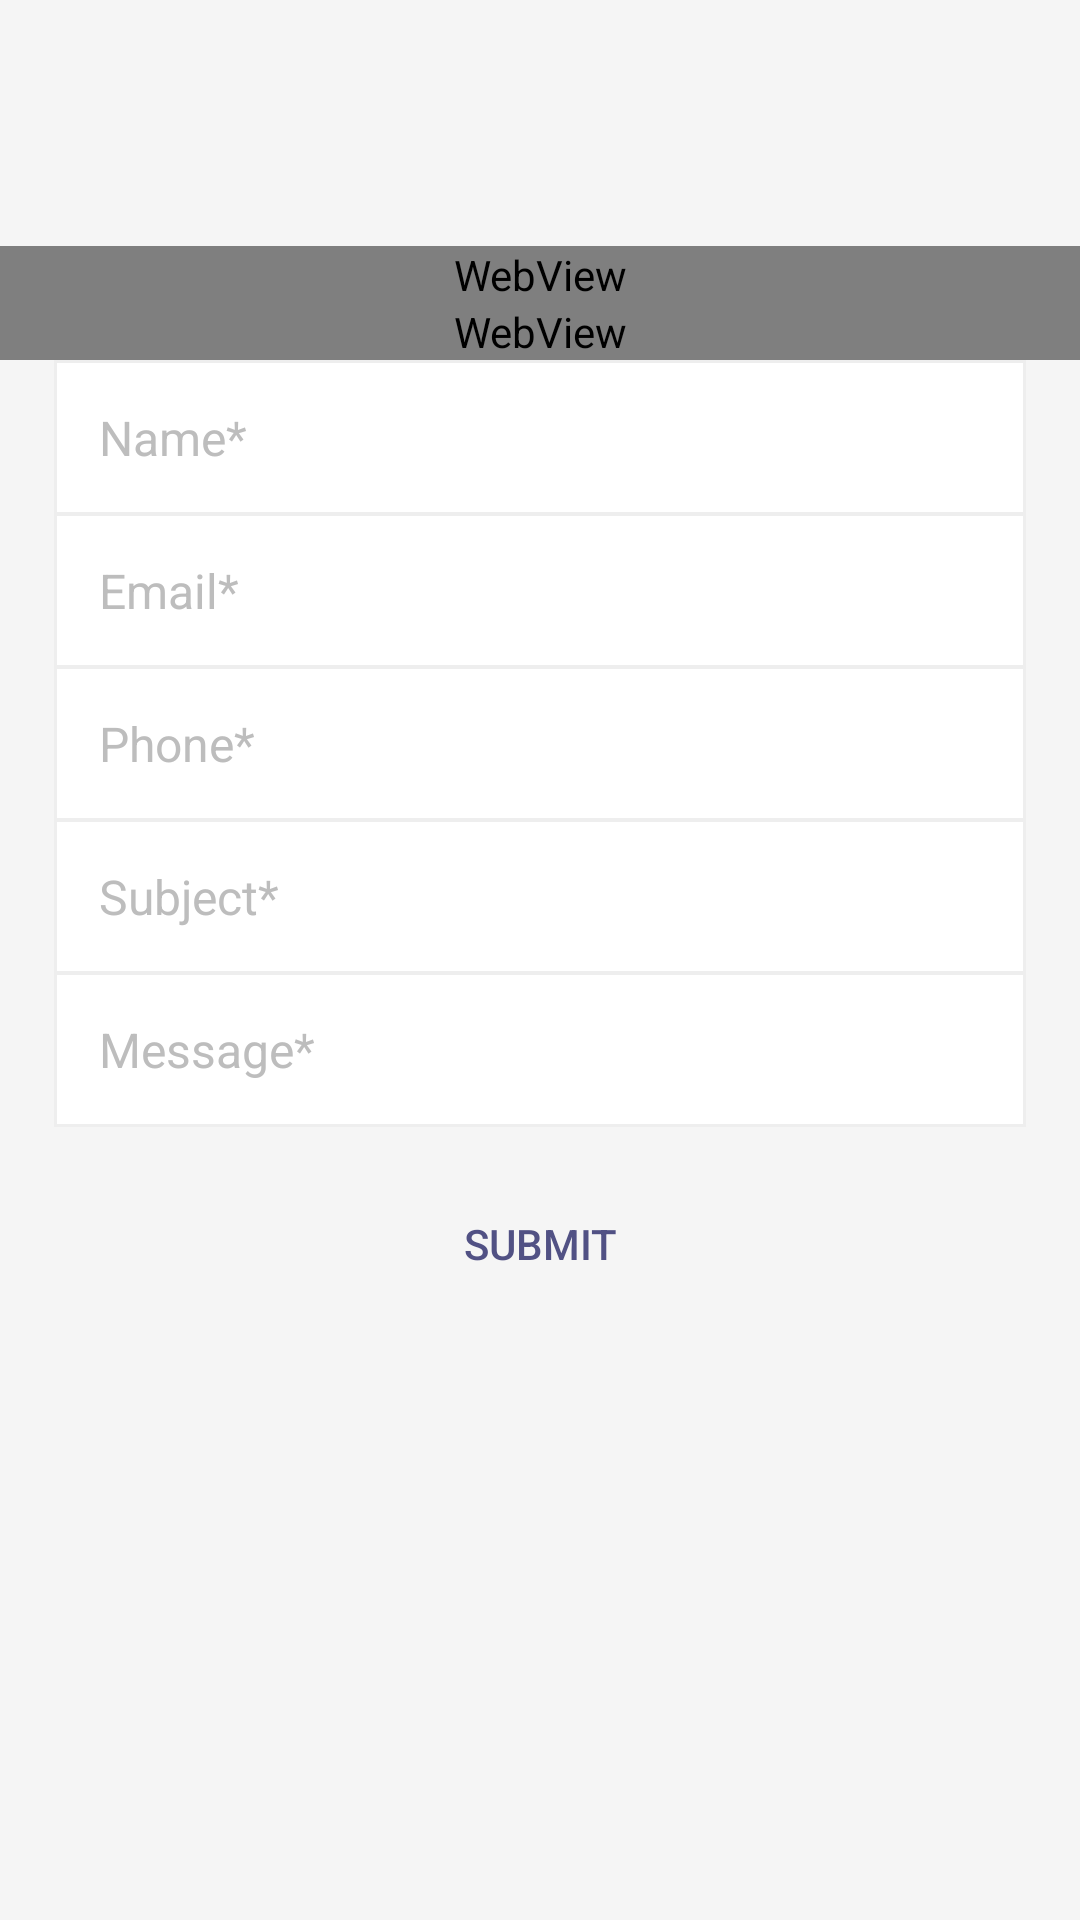

Write the Android layout XML for this screen, with the resource values it uses.
<!-- AndroidManifest.xml: application theme AppTheme -->
<!-- res/layout/asiana_meetings.xml -->
<?xml version="1.0" encoding="utf-8"?>
<RelativeLayout xmlns:android="http://schemas.android.com/apk/res/android"
    android:orientation="vertical" android:layout_width="match_parent"
    android:background="#f5f5f5"
    android:layout_marginStart="5dp"
    android:layout_marginEnd="5dp"
    android:layout_marginTop="5dp"
    android:layout_height="match_parent">



    <android.support.v4.widget.NestedScrollView
        android:layout_width="match_parent"
        android:paddingBottom="52dp"
        android:clipToPadding="false"
        android:layout_height="match_parent">

    <LinearLayout
        android:layout_width="match_parent"
        android:layout_height="match_parent"
        android:orientation="vertical"
        >

    <TextView
        android:layout_width="match_parent"
        android:layout_height="wrap_content"
        android:padding="10dp"
        android:layout_marginTop="18dp"
        android:gravity="center_horizontal"
        android:id="@+id/meetings_title"
        android:layout_marginBottom="18dp"
        android:textSize="20sp"

        android:textColor="@color/colorAccent"
        android:typeface="serif"
        />


    <WebView
        android:layout_width="match_parent"
        android:layout_height="wrap_content"
        android:id="@+id/meetings_content"
        android:paddingStart="18dp"
        android:paddingEnd="18dp"
        />




        <WebView
            android:layout_width="match_parent"
            android:layout_height="wrap_content"
            android:id="@+id/banquet"

            />


    <EditText
        android:layout_width="match_parent"
        android:layout_height="wrap_content"
        android:hint="Name*"
        android:padding="15dp"
        android:background="@drawable/meeting_background"
        android:inputType="textPersonName"
        android:layout_marginStart="18dp"
        android:layout_marginBottom="-1dp"
        android:layout_marginEnd="18dp"
        android:textColorHint="#bdbdbd"
        android:textIsSelectable="false"
        android:longClickable="false"
        android:textSize="16sp"
        android:id="@+id/asiana_m_name"
        />
    <EditText
        android:layout_width="match_parent"
        android:layout_height="wrap_content"
        android:hint="Email*"
        android:inputType="textEmailAddress"
        android:background="@drawable/meeting_background"
        android:padding="15dp"
        android:layout_marginStart="18dp"
        android:layout_marginBottom="-1dp"
        android:layout_marginEnd="18dp"
        android:textColorHint="#bdbdbd"
        android:textSize="16sp"
        android:textIsSelectable="false"
        android:longClickable="false"
        android:id="@+id/asiana_m_email"
        />
    <EditText
        android:layout_width="match_parent"
        android:layout_height="wrap_content"
        android:hint="Phone*"
        android:background="@drawable/meeting_background"
        android:inputType="phone"
        android:maxLength="10"
        android:layout_marginStart="18dp"
        android:layout_marginBottom="-1dp"
        android:layout_marginEnd="18dp"
        android:textIsSelectable="false"
        android:longClickable="false"
        android:padding="15dp"
        android:textColorHint="#bdbdbd"
        android:textSize="16sp"
        android:id="@+id/asiana_m_phone"
        />
    <EditText
        android:layout_width="match_parent"
        android:layout_height="wrap_content"
        android:hint="Subject*"
        android:inputType="text"
        android:layout_marginStart="18dp"
        android:layout_marginBottom="-1dp"
        android:layout_marginEnd="18dp"
        android:textIsSelectable="false"
        android:longClickable="false"
        android:textColorHint="#bdbdbd"
        android:textSize="16sp"
        android:background="@drawable/meeting_background"
        android:padding="15dp"
        android:id="@+id/asiana_m_subject"
        />
    <EditText
        android:layout_width="match_parent"
        android:layout_height="wrap_content"
        android:hint="Message*"
        android:layout_marginStart="18dp"
        android:textIsSelectable="false"
        android:layout_marginBottom="10dp"
        android:longClickable="false"
        android:layout_marginEnd="18dp"
        android:textColorHint="#bdbdbd"
        android:textSize="16sp"
        android:background="@drawable/meeting_background"
        android:inputType="textLongMessage"
        android:padding="15dp"
        android:id="@+id/asiana_m_message"
        />



    <Button
        android:layout_width="wrap_content"
        android:layout_height="wrap_content"
        android:layout_margin="5dp"
        android:layout_gravity="center_horizontal"
        android:text="submit"
        android:textColor="@color/colorPrimary"
        android:background="@drawable/round_white"
        android:id="@+id/asiana_m_submit"
        />

    </LinearLayout>


    </android.support.v4.widget.NestedScrollView>

    <ProgressBar
        android:layout_width="wrap_content"
        android:layout_height="wrap_content"
        android:id="@+id/progress"
        android:visibility="gone"
        android:layout_centerInParent="true"
        />

</RelativeLayout>
<!-- resources referenced by this layout -->
<resources>
  <color name="colorAccent">#D50000</color>
  <color name="colorPrimary">#515184</color>
  <!-- drawable meeting_background (drawable) -->
  <?xml version="1.0" encoding="utf-8"?>
  <shape xmlns:android="http://schemas.android.com/apk/res/android"
      android:shape="rectangle"
      >
  
      <stroke
          android:color="#eeeeee"
          android:width="1dp"
          />
  
  
      <solid
          android:color="#fff"/>
  </shape>
  <style name="AppTheme" parent="Theme.AppCompat.Light.NoActionBar">
          
          <item name="colorPrimary">@color/colorPrimary</item>
          <item name="colorPrimaryDark">@color/colorPrimaryDark</item>
          <item name="colorAccent">@color/colorAccent</item>
          <item name="drawerArrowStyle">@style/DrawerArrowStyle</item>
  
      </style>
  <color name="colorPrimaryDark">#32325f</color>
  <style name="DrawerArrowStyle" parent="Widget.AppCompat.DrawerArrowToggle">
          <item name="color">@android:color/white</item>
      </style>
</resources>
